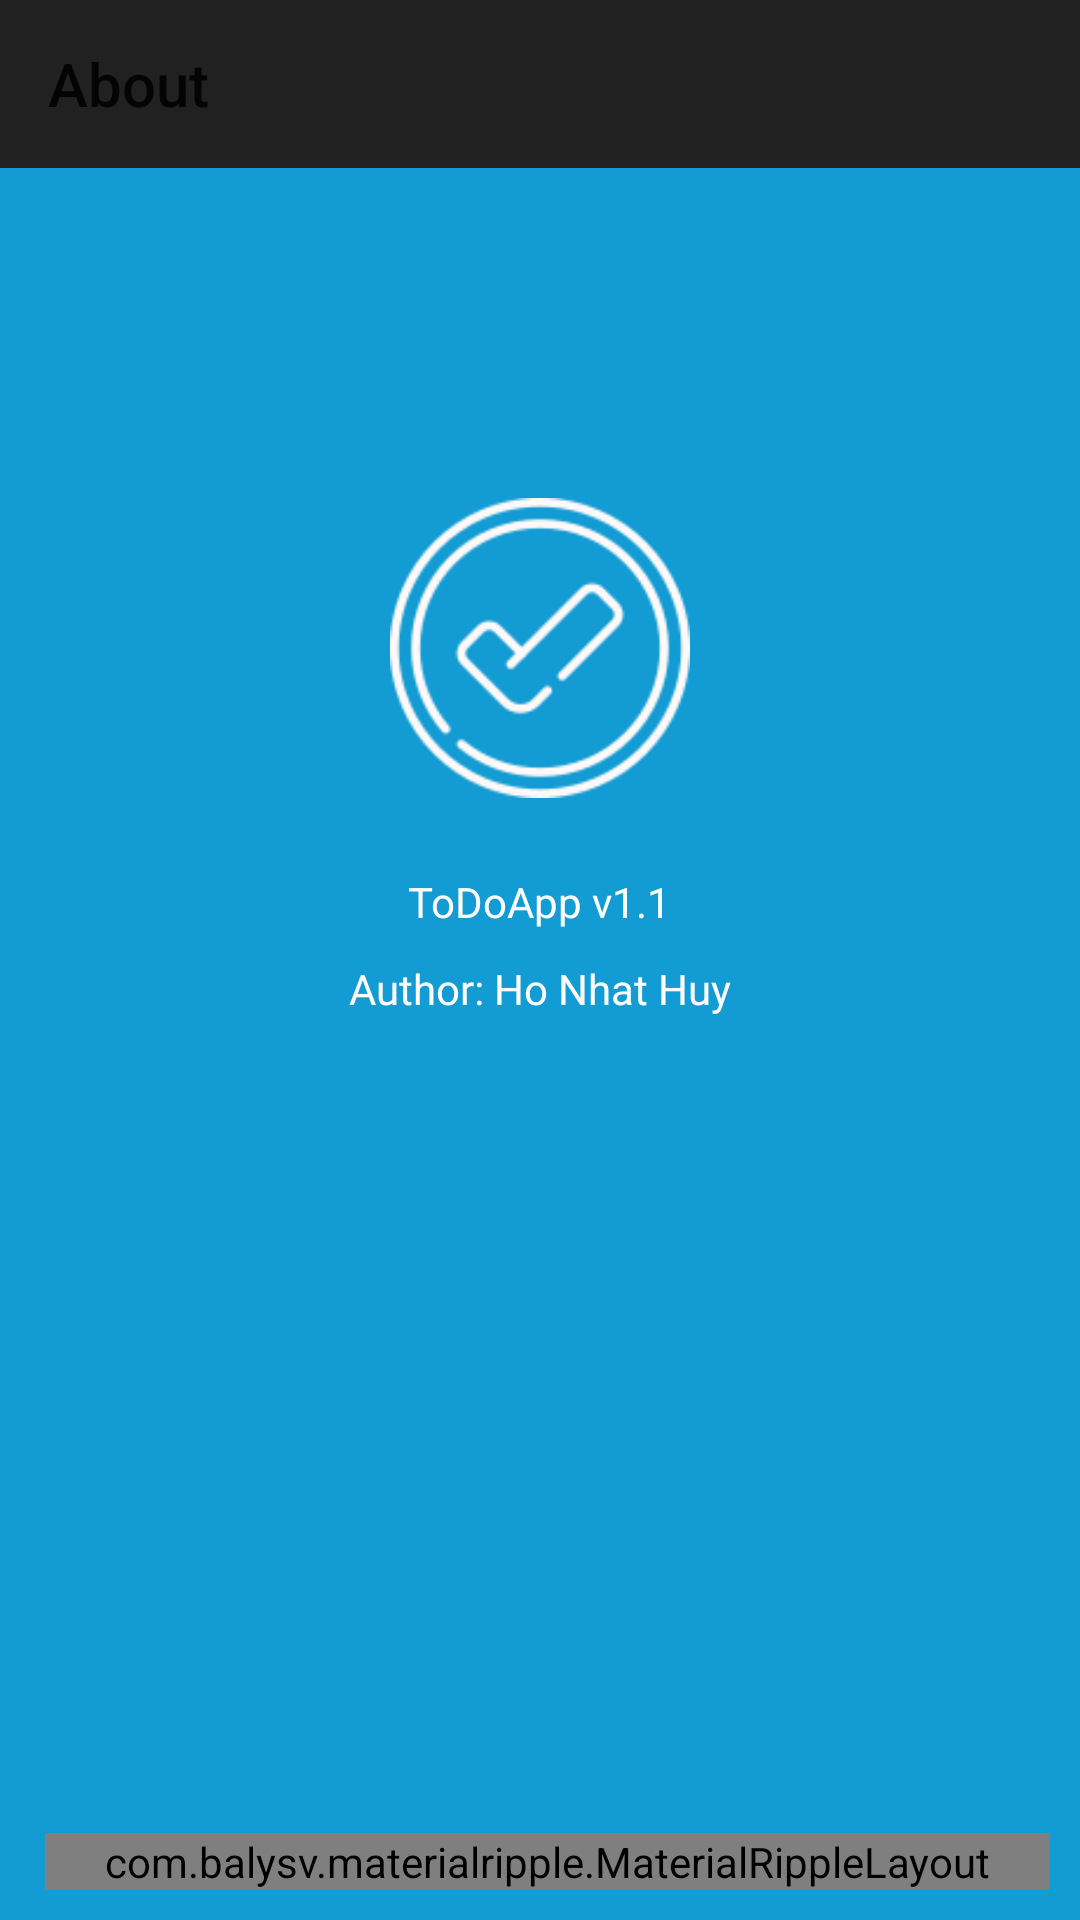

The Android layout XML behind this screen, and the referenced resources:
<!-- AndroidManifest.xml: activity theme Theme.Design.NoActionBar -->
<!-- res/layout/activity_about.xml -->
<?xml version="1.0" encoding="utf-8"?>
<LinearLayout xmlns:android="http://schemas.android.com/apk/res/android"
    xmlns:app="http://schemas.android.com/apk/res-auto"
    xmlns:tools="http://schemas.android.com/tools"
    android:layout_width="match_parent"
    android:layout_height="match_parent"
    android:orientation="vertical"
    android:background="@color/colorPrimary"
    tools:context=".views.AboutActivity">
    <com.google.android.material.appbar.AppBarLayout
        android:layout_width="match_parent"
        android:layout_height="wrap_content"
        android:theme="@style/Theme.ToDo.AppBarOverlay"
        app:elevation="0dp">
        <androidx.appcompat.widget.Toolbar
            android:layout_width="match_parent"
            android:layout_height="?attr/actionBarSize"
            android:background="?attr/colorPrimary"
            android:theme="@style/Theme.ToDo.PopupOverlay"
            app:title="About"
            />
    </com.google.android.material.appbar.AppBarLayout>

    <ImageView
        android:layout_width="100dp"
        android:layout_height="100dp"
        android:layout_gravity="center_horizontal"
        android:layout_marginTop="110dp"
        android:src="@drawable/ic_white"
        />

    <TextView
        android:layout_width="wrap_content"
        android:layout_height="wrap_content"
        android:id="@+id/tv_version"
        android:layout_gravity="center"
        android:text="ToDoApp v1.1"
        android:layout_marginTop="25dp"
        android:textColor="@color/white"
        />

    <TextView
        android:layout_width="wrap_content"
        android:layout_height="wrap_content"
        android:layout_gravity="center"
        android:layout_marginTop="10dp"
        android:textSize="14sp"
        android:fontFamily="@font/abeezee"
        android:text="Author: Ho Nhat Huy"
        android:textColor="@color/white" />
    <Space
        android:layout_width="match_parent"
        android:layout_height="0dp"
        android:layout_weight="1"/>

    <com.balysv.materialripple.MaterialRippleLayout
        android:layout_width="match_parent"
        android:layout_height="wrap_content"
        android:layout_marginBottom="10dp"
        android:layout_marginLeft="15dp"
        android:layout_marginRight="10dp"
        app:mrl_rippleColor="@color/colorPrimary"
        app:mrl_rippleOverlay="true"
        >
        <com.google.android.material.button.MaterialButton
            style="@style/Widget.Material3.Button.ElevatedButton"
            android:layout_width="match_parent"
            android:layout_height="match_parent"
            android:text="Project open source address"
            android:textColor="?attr/colorPrimary"
            android:textSize="14sp"
            />

    </com.balysv.materialripple.MaterialRippleLayout>
</LinearLayout>
<!-- resources referenced by this layout -->
<resources>
  <color name="colorPrimary">#129CD3</color>
  <color name="white">#FFFFFFFF</color>
  <!-- drawable ic_white: png bitmap (drawable, 7277 bytes) -->
  <style name="Theme.ToDo.AppBarOverlay" parent="ThemeOverlay.AppCompat.Dark.ActionBar" />
  <style name="Theme.ToDo.PopupOverlay" parent="ThemeOverlay.AppCompat.Light" />
</resources>
